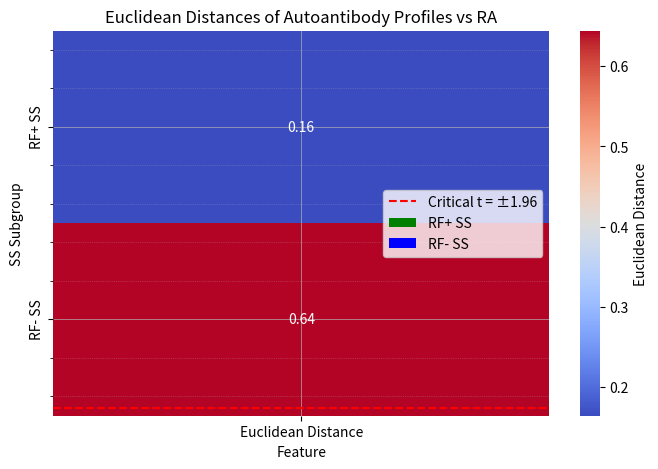
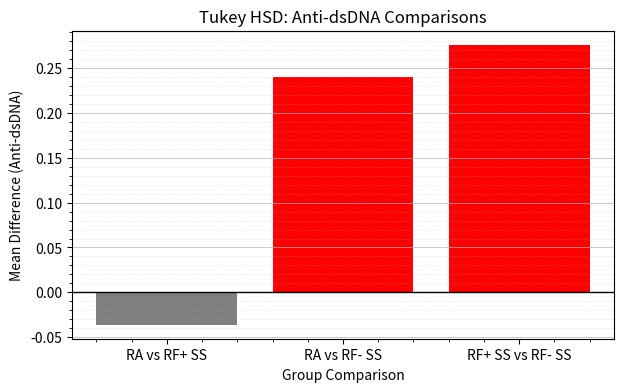
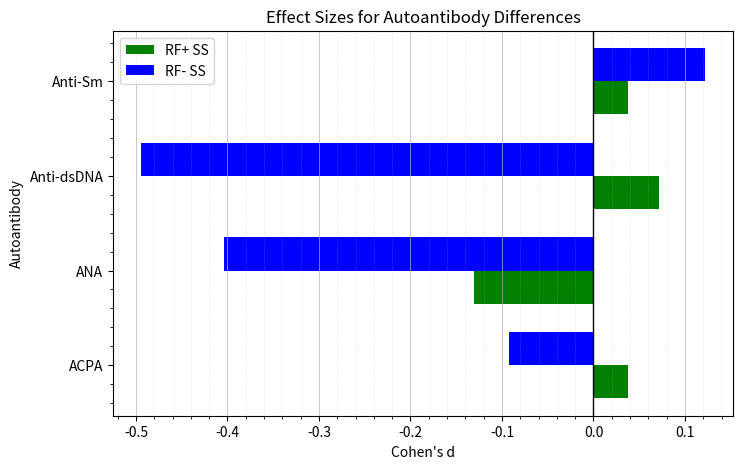

Here is the Python script that generated these plots, in order:
import matplotlib.pyplot as plt
import numpy as np
import seaborn as sns
import pandas as pd

# ---------- t-values for Autoantibody Comparison ----------
antibodies = ['ACPA','ANA','Anti-dsDNA','Anti-Sm']
t_values_rfpos = [-0.194,0.691,-0.372,-0.194]
t_values_rfneg = [0.514,2.424,2.842,-0.673]

x = np.arange(len(antibodies))
width = 0.35

fig, ax = plt.subplots(figsize=(8,5))
ax.bar(x - width/2, t_values_rfpos, width, label='RF+ SS', color='green')
ax.bar(x + width/2, t_values_rfneg, width, label='RF- SS', color='blue')

ax.set_xticks(x)
ax.set_xticklabels(antibodies)
ax.set_ylabel('t-value')
ax.set_xlabel('Autoantibody')
ax.set_title('t-values for Autoantibody Comparison vs RA')
ax.axhline(y=1.96, color='red', linestyle='--', label='Critical t = ±1.96')
ax.axhline(y=-1.96, color='red', linestyle='--')
ax.grid(which='major', linestyle='-', linewidth=0.7, alpha=0.7)
ax.grid(which='minor', linestyle=':', linewidth=0.5, alpha=0.5)
ax.minorticks_on()
ax.legend()
plt.show()


# ---------- Euclidean Distances ----------
distances = pd.DataFrame({
    'Euclidean Distance': [0.1641, 0.6443]
}, index=['RF+ SS','RF- SS'])

sns.heatmap(distances, annot=True, cmap='coolwarm', cbar_kws={'label':'Euclidean Distance'})
plt.title('Euclidean Distances of Autoantibody Profiles vs RA')
plt.xlabel('Feature')
plt.ylabel('SS Subgroup')
plt.show()


# ---------- Tukey HSD for Anti-dsDNA ----------
groups = ['RA vs RF+ SS', 'RA vs RF- SS', 'RF+ SS vs RF- SS']
differences = [-0.0361, 0.2399, 0.276]
significant = [False, True, True]

colors = ['red' if sig else 'gray' for sig in significant]

plt.figure(figsize=(7,4))
plt.bar(groups, differences, color=colors)
plt.axhline(y=0, color='black', linewidth=1)  # baseline
plt.ylabel('Mean Difference (Anti-dsDNA)')
plt.xlabel('Group Comparison')
plt.title("Tukey HSD: Anti-dsDNA Comparisons")
plt.grid(axis='y', which='major', linestyle='-', linewidth=0.7, alpha=0.7)
plt.grid(axis='y', which='minor', linestyle=':', linewidth=0.5, alpha=0.5)
plt.minorticks_on()
plt.show()


# ---------- Cohen's d Effect Sizes ----------
d_rfpos = [0.038,-0.131,0.072,0.038]
d_rfneg = [-0.092,-0.404,-0.494,0.122]

x = np.arange(len(antibodies))
width = 0.35

fig, ax = plt.subplots(figsize=(8,5))
ax.barh(x - width/2, d_rfpos, width, label='RF+ SS', color='green')
ax.barh(x + width/2, d_rfneg, width, label='RF- SS', color='blue')

ax.set_yticks(x)
ax.set_yticklabels(antibodies)
ax.set_xlabel("Cohen's d")
ax.set_ylabel("Autoantibody")
ax.set_title("Effect Sizes for Autoantibody Differences")
ax.axvline(x=0, color='black', linewidth=1)  # baseline
ax.grid(which='major', axis='x', linestyle='-', linewidth=0.7, alpha=0.7)
ax.grid(which='minor', axis='x', linestyle=':', linewidth=0.5, alpha=0.5)
ax.minorticks_on()
ax.legend()
plt.show()
